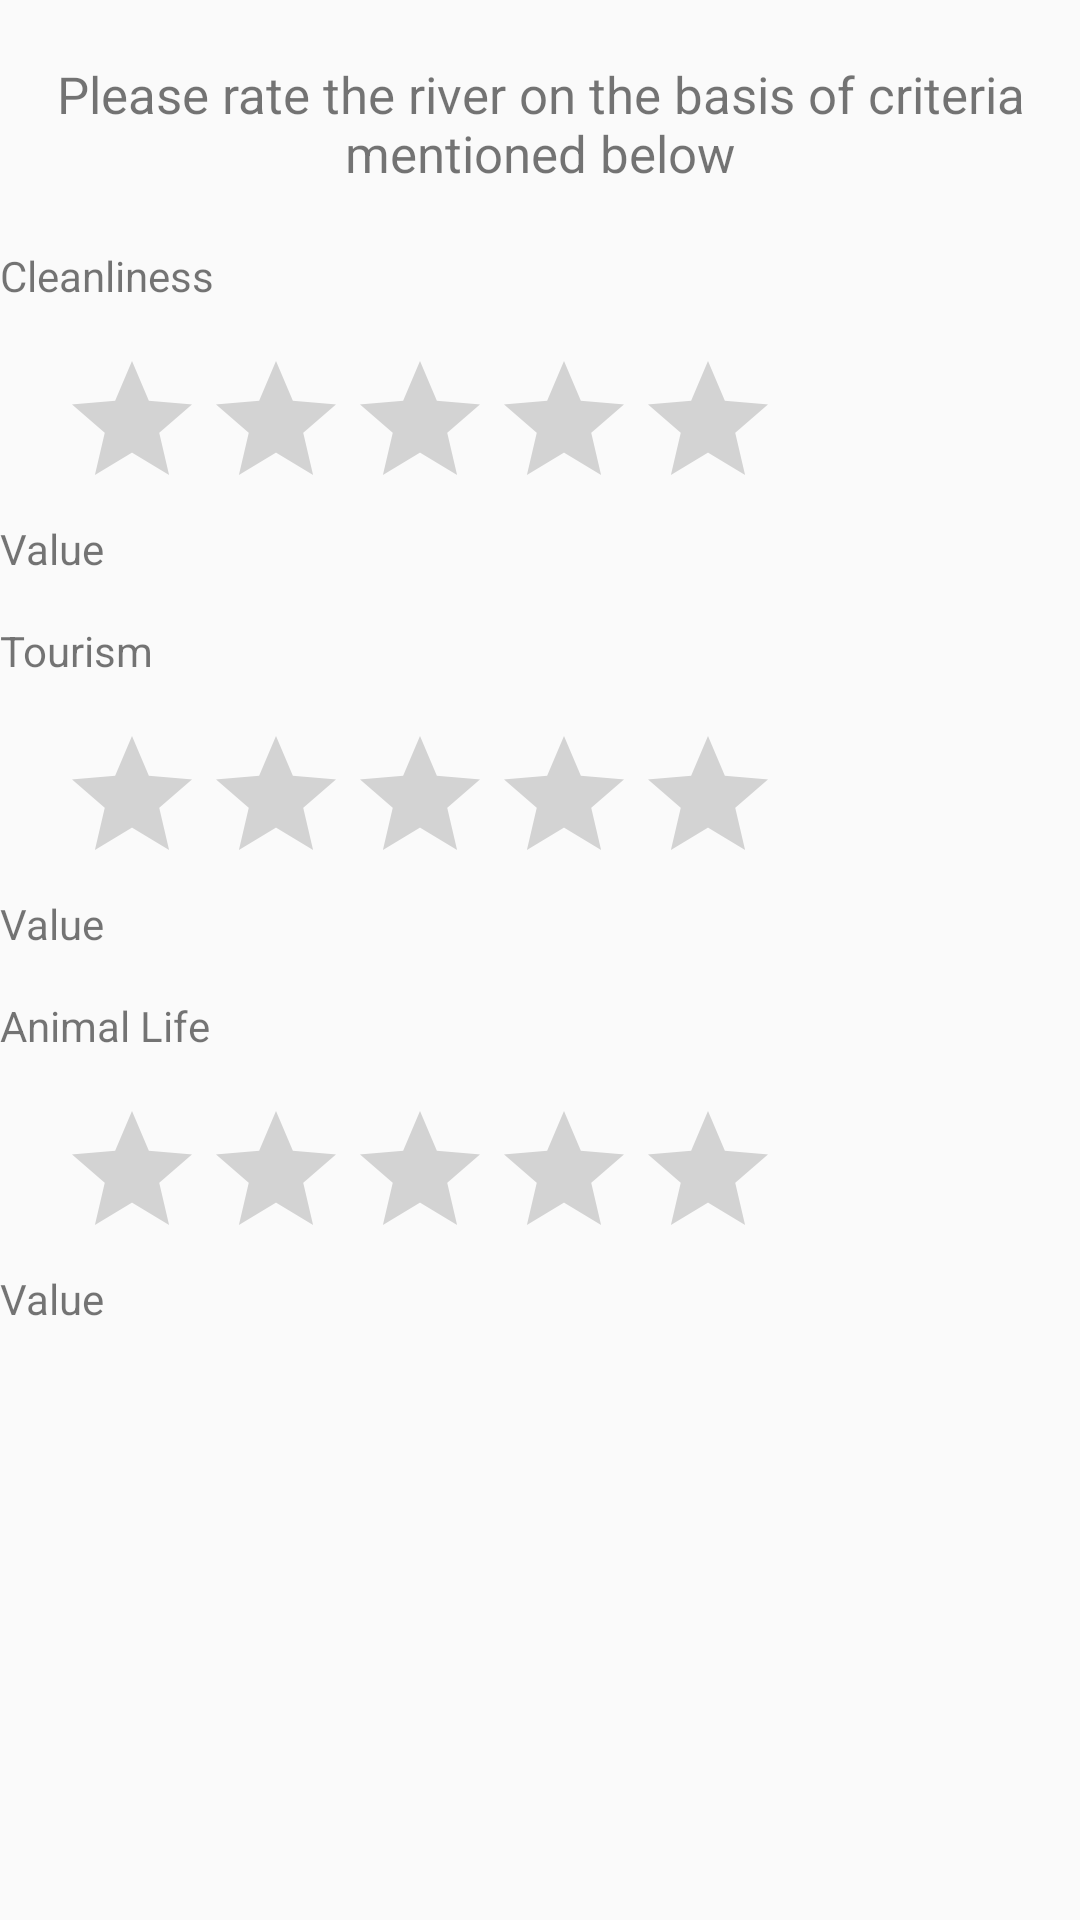

Layout XML and referenced resources for this Android screen:
<!-- AndroidManifest.xml: application theme AppTheme -->
<!-- res/layout/activity_river_rating.xml -->
<?xml version="1.0" encoding="utf-8"?>
<ScrollView xmlns:android="http://schemas.android.com/apk/res/android"
    android:layout_width="match_parent"
    android:layout_height="match_parent" >
<LinearLayout xmlns:android="http://schemas.android.com/apk/res/android"
    xmlns:app="http://schemas.android.com/apk/res-auto"
    xmlns:tools="http://schemas.android.com/tools"
    android:layout_width="match_parent"
    android:layout_height="match_parent"
    android:orientation="vertical"
    tools:context="com.google.sample.cloudvision.RiverRating">

    <TextView
        android:layout_width="wrap_content"
        android:layout_height="wrap_content"
        android:text="@string/rating_heading"
        android:layout_marginTop="20dp"
        android:textAlignment="center"
        android:layout_marginBottom="20dp"
        android:textSize="17dp" />
    <TextView
        android:layout_width="wrap_content"
        android:layout_height="wrap_content"
        android:text="Cleanliness"
        android:layout_marginBottom="15dp"
        />
    <RatingBar
        android:layout_width="wrap_content"
        android:layout_height="wrap_content"
        android:id="@+id/ratingbar1"
        android:layout_marginLeft="20dp"

        />
    <TextView
        android:layout_width="wrap_content"
        android:layout_height="wrap_content"
        android:text="@string/value"
        android:textSize="14dp"
        android:id="@+id/value1"
        android:layout_marginBottom="15dp"/>

    <TextView
        android:layout_width="wrap_content"
        android:layout_height="wrap_content"
        android:text="Tourism"
        android:layout_marginBottom="15dp"
        />
    <RatingBar
        android:layout_width="wrap_content"
        android:layout_height="wrap_content"
        android:id="@+id/ratingbar2"
        android:layout_marginLeft="20dp"

        />
    <TextView
        android:layout_width="wrap_content"
        android:layout_height="wrap_content"
        android:text="@string/value"
        android:textSize="14dp"
        android:id="@+id/value2"
        android:layout_marginBottom="15dp"/>

    <TextView
        android:layout_width="wrap_content"
        android:layout_height="wrap_content"
        android:text="Animal Life"
        android:layout_marginBottom="15dp"
        />
    <RatingBar
        android:layout_width="wrap_content"
        android:layout_height="wrap_content"
        android:id="@+id/ratingbar3"
        android:layout_marginLeft="20dp"

        />
    <TextView
        android:layout_width="wrap_content"
        android:layout_height="wrap_content"
        android:text="@string/value"
        android:id="@+id/value3"
        android:textSize="14dp"
        android:layout_marginBottom="15dp"/>







</LinearLayout>

</ScrollView>
<!-- resources referenced by this layout -->
<resources>
  <string name="rating_heading">Please rate the river on the basis of criteria mentioned below</string>
  <string name="value">Value</string>
  <style name="AppTheme" parent="Theme.AppCompat.Light.DarkActionBar">
          
          <item name="colorPrimary">@color/colorPrimary</item>
          <item name="colorPrimaryDark">@color/colorPrimaryDark</item>
          <item name="colorAccent">@color/colorAccent</item>
      </style>
  <color name="colorPrimary">#9b26af</color>
  <color name="colorPrimaryDark">#7a1ea1</color>
  <color name="colorAccent">#20d2bb</color>
</resources>
